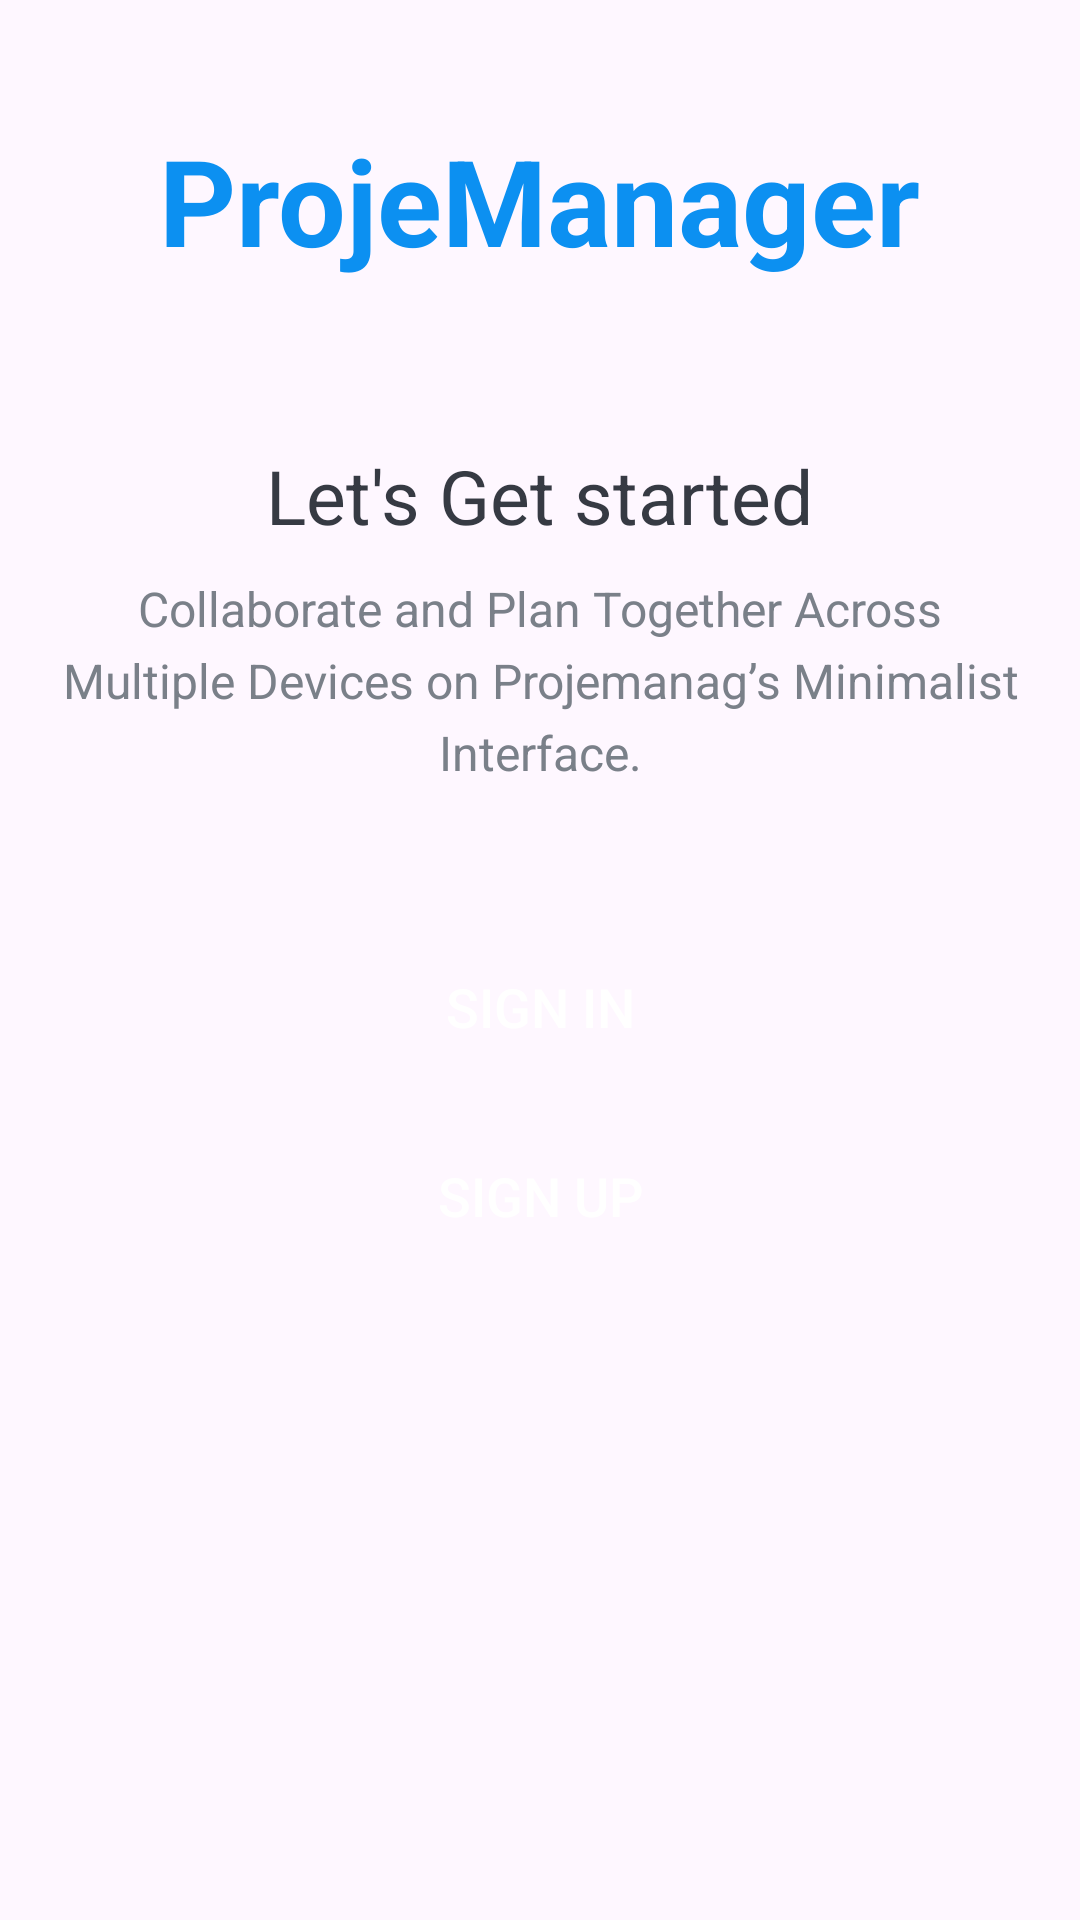

Reconstruct the res/layout file that produces this screen, plus the resources it refers to.
<!-- AndroidManifest.xml: application theme Theme.ProjectManager -->
<!-- res/layout/activity_intro.xml -->
<?xml version="1.0" encoding="utf-8"?>
<LinearLayout xmlns:android="http://schemas.android.com/apk/res/android"
    xmlns:tools="http://schemas.android.com/tools"
    android:layout_width="match_parent"
    android:layout_height="match_parent"
    android:background="@drawable/intro_background"
    android:gravity="center_horizontal"
    android:orientation="vertical"
    tools:context=".activity.IntroActivity">

    <TextView
        android:id="@+id/tv_app_name_intro"
        android:layout_width="wrap_content"
        android:layout_height="wrap_content"
        android:layout_marginTop="@dimen/intro_screen_title_text_marginTop"
        android:text="@string/app_name"
        android:textColor="@color/colorAccent"
        android:textSize="@dimen/intro_screen_title_text_size"
        android:textStyle="bold" />

    <ImageView
        android:layout_width="wrap_content"
        android:layout_height="wrap_content"
        android:layout_marginTop="@dimen/intro_screen_image_marginTop"
        android:contentDescription="@string/intro_text_description"
        android:src="@drawable/ic_task_image" />

    <TextView
        android:layout_width="wrap_content"
        android:layout_height="wrap_content"
        android:layout_marginTop="@dimen/lets_get_started_text_marginTop"
        android:text="@string/let_s_get_started_text"
        android:textColor="@color/primary_text_color"
        android:textSize="@dimen/lets_get_started_text_size" />

    <TextView
        android:layout_width="match_parent"
        android:layout_height="wrap_content"
        android:layout_marginStart="@dimen/intro_text_marginStartEnd"
        android:layout_marginTop="@dimen/intro_text_marginTop"
        android:layout_marginEnd="@dimen/intro_text_marginStartEnd"
        android:gravity="center"
        android:lineSpacingExtra="@dimen/intro_text_line_spacing_extra"
        android:text="@string/intro_text_description"
        android:textColor="@color/secondary_text_color"
        android:textSize="@dimen/intro_text_size" />

    
    <Button
        android:id="@+id/btn_sign_in_intro"
        android:layout_width="match_parent"
        android:layout_height="wrap_content"
        android:layout_gravity="center"
        android:layout_marginStart="@dimen/btn_marginStartEnd"
        android:layout_marginTop="@dimen/intro_screen_sign_in_btn_marginTop"
        android:layout_marginEnd="@dimen/btn_marginStartEnd"
        android:background="@drawable/shape_button_rounded"
        android:foreground="?attr/selectableItemBackground"
        android:gravity="center"
        android:paddingTop="@dimen/btn_paddingTopBottom"
        android:paddingBottom="@dimen/btn_paddingTopBottom"
        android:text="@string/sign_in"
        android:textColor="@android:color/white"
        android:textSize="@dimen/btn_text_size" />

    <Button
        android:id="@+id/btn_sign_up_intro"
        android:layout_width="match_parent"
        android:layout_height="wrap_content"
        android:layout_gravity="center"
        android:layout_marginStart="@dimen/btn_marginStartEnd"
        android:layout_marginTop="@dimen/intro_screen_sign_up_btn_marginTop"
        android:layout_marginEnd="@dimen/btn_marginStartEnd"
        android:background="@drawable/white_border_shape_button_rounded"
        android:foreground="?attr/selectableItemBackground"
        android:gravity="center"
        android:paddingTop="@dimen/btn_paddingTopBottom"
        android:paddingBottom="@dimen/btn_paddingTopBottom"
        android:text="@string/sign_up"
        android:textColor="@color/white"
        android:textSize="@dimen/btn_text_size" />
</LinearLayout>
    
<!-- resources referenced by this layout -->
<resources>
  <color name="colorAccent">#0C90F1</color>
  <color name="primary_text_color">#363A43</color>
  <color name="secondary_text_color">#7A8089</color>
  <color name="white">#FFFFFFFF</color>
  <dimen name="btn_marginStartEnd">20dp</dimen>
  <dimen name="btn_paddingTopBottom">8dp</dimen>
  <dimen name="btn_text_size">18sp</dimen>
  <dimen name="intro_screen_image_marginTop">30dp</dimen>
  <dimen name="intro_screen_sign_in_btn_marginTop">50dp</dimen>
  <dimen name="intro_screen_sign_up_btn_marginTop">15dp</dimen>
  <dimen name="intro_screen_title_text_marginTop">40dp</dimen>
  <dimen name="intro_screen_title_text_size">40sp</dimen>
  <dimen name="intro_text_line_spacing_extra">5dp</dimen>
  <dimen name="intro_text_marginStartEnd">20dp</dimen>
  <dimen name="intro_text_marginTop">10dp</dimen>
  <dimen name="intro_text_size">16sp</dimen>
  <dimen name="lets_get_started_text_marginTop">25dp</dimen>
  <dimen name="lets_get_started_text_size">25sp</dimen>
  <string name="app_name">ProjeManager</string>
  <string name="intro_text_description">Collaborate and Plan Together Across Multiple Devices on Projemanag’s Minimalist Interface.</string>
  <string name="let_s_get_started_text">Let\'s Get started</string>
  <string name="sign_in">SIGN IN</string>
  <string name="sign_up">SIGN UP</string>
  <style name="Theme.ProjectManager" parent="Base.Theme.ProjectManager" />
  <style name="Base.Theme.ProjectManager" parent="Theme.Material3.DayNight.NoActionBar">
          
          
      </style>
</resources>
